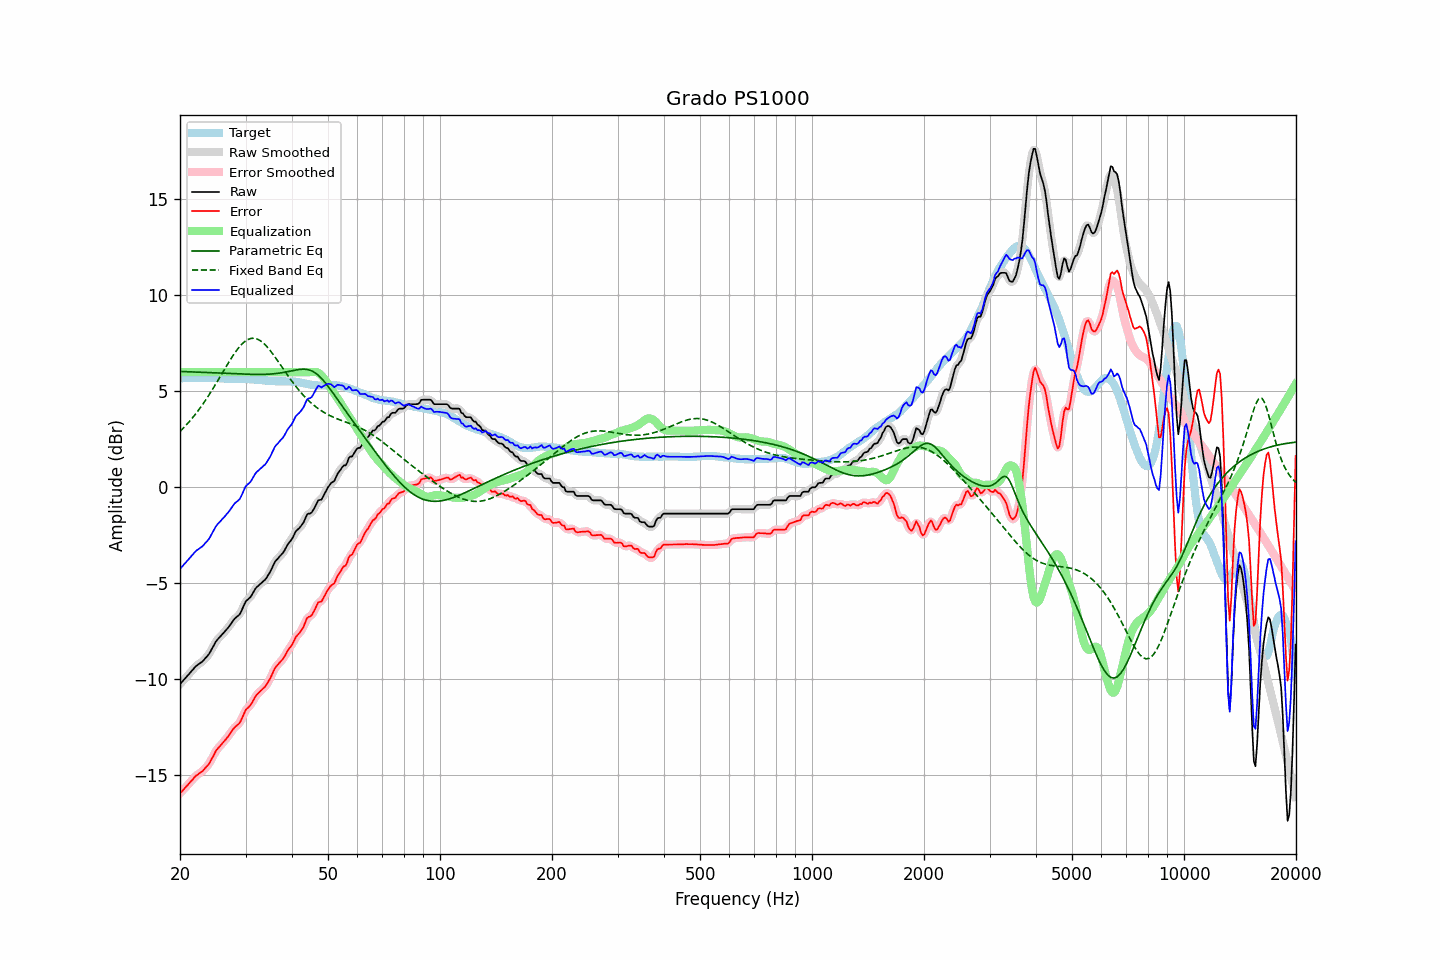

The table this chart was drawn from, first rows:
frequency, raw, error, smoothed, error_smoothed, equalization, parametric_eq, fixed_band_eq, equalized_raw, equalized_smoothed, target
20.00, -10.24, -15.93, -10.24, -15.93, 6.00, 6.04, 2.92, -4.24, -4.24, 5.69
20.20, -10.15, -15.84, -10.15, -15.84, 6.00, 6.04, 3.00, -4.15, -4.15, 5.69
20.40, -10.06, -15.75, -10.06, -15.75, 6.00, 6.04, 3.08, -4.06, -4.06, 5.69
20.61, -9.96, -15.66, -9.97, -15.66, 6.00, 6.03, 3.17, -3.96, -3.97, 5.70
20.81, -9.87, -15.57, -9.87, -15.57, 6.00, 6.03, 3.26, -3.87, -3.87, 5.70
21.02, -9.78, -15.48, -9.78, -15.48, 6.00, 6.03, 3.35, -3.78, -3.78, 5.70
21.23, -9.68, -15.38, -9.68, -15.38, 6.00, 6.02, 3.45, -3.68, -3.68, 5.70
21.44, -9.58, -15.29, -9.58, -15.29, 6.00, 6.02, 3.55, -3.58, -3.58, 5.71
21.66, -9.49, -15.20, -9.48, -15.19, 6.00, 6.02, 3.65, -3.49, -3.48, 5.71
21.87, -9.39, -15.10, -9.39, -15.10, 6.00, 6.01, 3.75, -3.39, -3.39, 5.71
22.09, -9.30, -15.01, -9.31, -15.02, 6.00, 6.01, 3.86, -3.30, -3.31, 5.71
22.31, -9.24, -14.96, -9.24, -14.95, 6.00, 6.01, 3.97, -3.24, -3.24, 5.72
22.54, -9.18, -14.89, -9.18, -14.89, 6.00, 6.00, 4.08, -3.18, -3.18, 5.71
22.76, -9.12, -14.84, -9.12, -14.84, 6.00, 6.00, 4.20, -3.12, -3.12, 5.72
22.99, -9.06, -14.78, -9.05, -14.77, 6.00, 6.00, 4.31, -3.06, -3.05, 5.72
23.22, -8.97, -14.69, -8.97, -14.69, 6.00, 5.99, 4.44, -2.97, -2.97, 5.71
23.45, -8.87, -14.59, -8.88, -14.60, 6.00, 5.99, 4.56, -2.87, -2.88, 5.71
23.69, -8.78, -14.50, -8.78, -14.50, 6.00, 5.99, 4.69, -2.78, -2.78, 5.71
23.92, -8.68, -14.40, -8.67, -14.38, 6.00, 5.98, 4.81, -2.68, -2.67, 5.72
24.16, -8.54, -14.25, -8.54, -14.25, 6.00, 5.98, 4.95, -2.54, -2.54, 5.71
24.40, -8.38, -14.09, -8.38, -14.10, 6.00, 5.97, 5.08, -2.38, -2.38, 5.71
24.65, -8.23, -13.94, -8.22, -13.93, 6.00, 5.97, 5.21, -2.23, -2.22, 5.71
24.89, -8.07, -13.77, -8.08, -13.78, 6.00, 5.97, 5.35, -2.07, -2.08, 5.70
25.14, -7.95, -13.65, -7.96, -13.66, 6.00, 5.96, 5.49, -1.95, -1.96, 5.70
25.39, -7.86, -13.55, -7.86, -13.55, 6.00, 5.96, 5.63, -1.86, -1.86, 5.69
25.65, -7.77, -13.46, -7.77, -13.46, 6.00, 5.95, 5.77, -1.77, -1.77, 5.69
25.91, -7.68, -13.36, -7.68, -13.36, 6.00, 5.95, 5.91, -1.68, -1.68, 5.68
26.16, -7.59, -13.27, -7.59, -13.26, 6.00, 5.95, 6.06, -1.59, -1.59, 5.68
26.43, -7.49, -13.16, -7.49, -13.16, 6.00, 5.94, 6.20, -1.49, -1.49, 5.67
26.69, -7.39, -13.06, -7.40, -13.06, 6.00, 5.94, 6.34, -1.39, -1.40, 5.67
26.96, -7.30, -12.97, -7.29, -12.96, 6.00, 5.94, 6.48, -1.30, -1.29, 5.67
27.23, -7.18, -12.85, -7.18, -12.84, 6.00, 5.93, 6.61, -1.18, -1.18, 5.66
27.50, -7.06, -12.72, -7.06, -12.72, 6.00, 5.93, 6.75, -1.06, -1.06, 5.65
27.77, -6.94, -12.59, -6.94, -12.60, 6.00, 5.92, 6.87, -0.94, -0.94, 5.65
28.05, -6.83, -12.49, -6.84, -12.50, 6.00, 5.92, 7.00, -0.83, -0.84, 5.66
28.33, -6.76, -12.42, -6.77, -12.43, 6.00, 5.92, 7.11, -0.76, -0.77, 5.66
28.62, -6.69, -12.35, -6.70, -12.36, 6.00, 5.91, 7.23, -0.69, -0.70, 5.66
28.90, -6.62, -12.28, -6.60, -12.26, 6.00, 5.91, 7.33, -0.62, -0.60, 5.66
29.19, -6.47, -12.13, -6.46, -12.12, 6.00, 5.91, 7.42, -0.47, -0.46, 5.66
29.48, -6.28, -11.94, -6.28, -11.94, 6.00, 5.90, 7.50, -0.28, -0.28, 5.66
29.78, -6.09, -11.75, -6.10, -11.75, 6.00, 5.90, 7.58, -0.09, -0.10, 5.66
30.08, -5.92, -11.57, -5.95, -11.60, 6.00, 5.90, 7.64, 0.08, 0.05, 5.64
30.38, -5.85, -11.50, -5.85, -11.49, 6.00, 5.89, 7.69, 0.15, 0.15, 5.64
30.68, -5.77, -11.41, -5.77, -11.40, 6.00, 5.89, 7.73, 0.23, 0.23, 5.64
30.99, -5.69, -11.32, -5.68, -11.31, 6.00, 5.89, 7.76, 0.31, 0.32, 5.63
31.30, -5.55, -11.18, -5.55, -11.18, 6.00, 5.89, 7.77, 0.45, 0.45, 5.63
31.61, -5.41, -11.03, -5.41, -11.03, 6.00, 5.89, 7.77, 0.59, 0.59, 5.62
31.93, -5.26, -10.88, -5.28, -10.89, 6.00, 5.89, 7.75, 0.74, 0.72, 5.62
32.24, -5.17, -10.77, -5.18, -10.78, 6.00, 5.89, 7.73, 0.83, 0.82, 5.60
32.57, -5.10, -10.70, -5.09, -10.69, 6.00, 5.89, 7.69, 0.90, 0.91, 5.59
32.89, -5.02, -10.61, -5.02, -10.61, 6.00, 5.89, 7.64, 0.98, 0.98, 5.59
33.22, -4.95, -10.54, -4.95, -10.54, 6.00, 5.89, 7.58, 1.05, 1.05, 5.59
33.55, -4.87, -10.45, -4.88, -10.46, 6.00, 5.89, 7.51, 1.13, 1.12, 5.58
33.89, -4.80, -10.37, -4.79, -10.36, 6.00, 5.89, 7.43, 1.20, 1.21, 5.57
34.23, -4.68, -10.25, -4.68, -10.24, 6.00, 5.90, 7.34, 1.32, 1.32, 5.56
34.57, -4.55, -10.10, -4.56, -10.11, 6.00, 5.90, 7.24, 1.45, 1.44, 5.55
34.92, -4.41, -9.96, -4.41, -9.96, 6.00, 5.90, 7.14, 1.59, 1.59, 5.55
35.27, -4.24, -9.79, -4.23, -9.78, 6.00, 5.91, 7.03, 1.76, 1.77, 5.55
35.62, -4.06, -9.61, -4.06, -9.60, 6.00, 5.92, 6.92, 1.94, 1.94, 5.55
35.97, -3.88, -9.41, -3.91, -9.44, 6.00, 5.93, 6.81, 2.12, 2.09, 5.53
... 635 more rows
